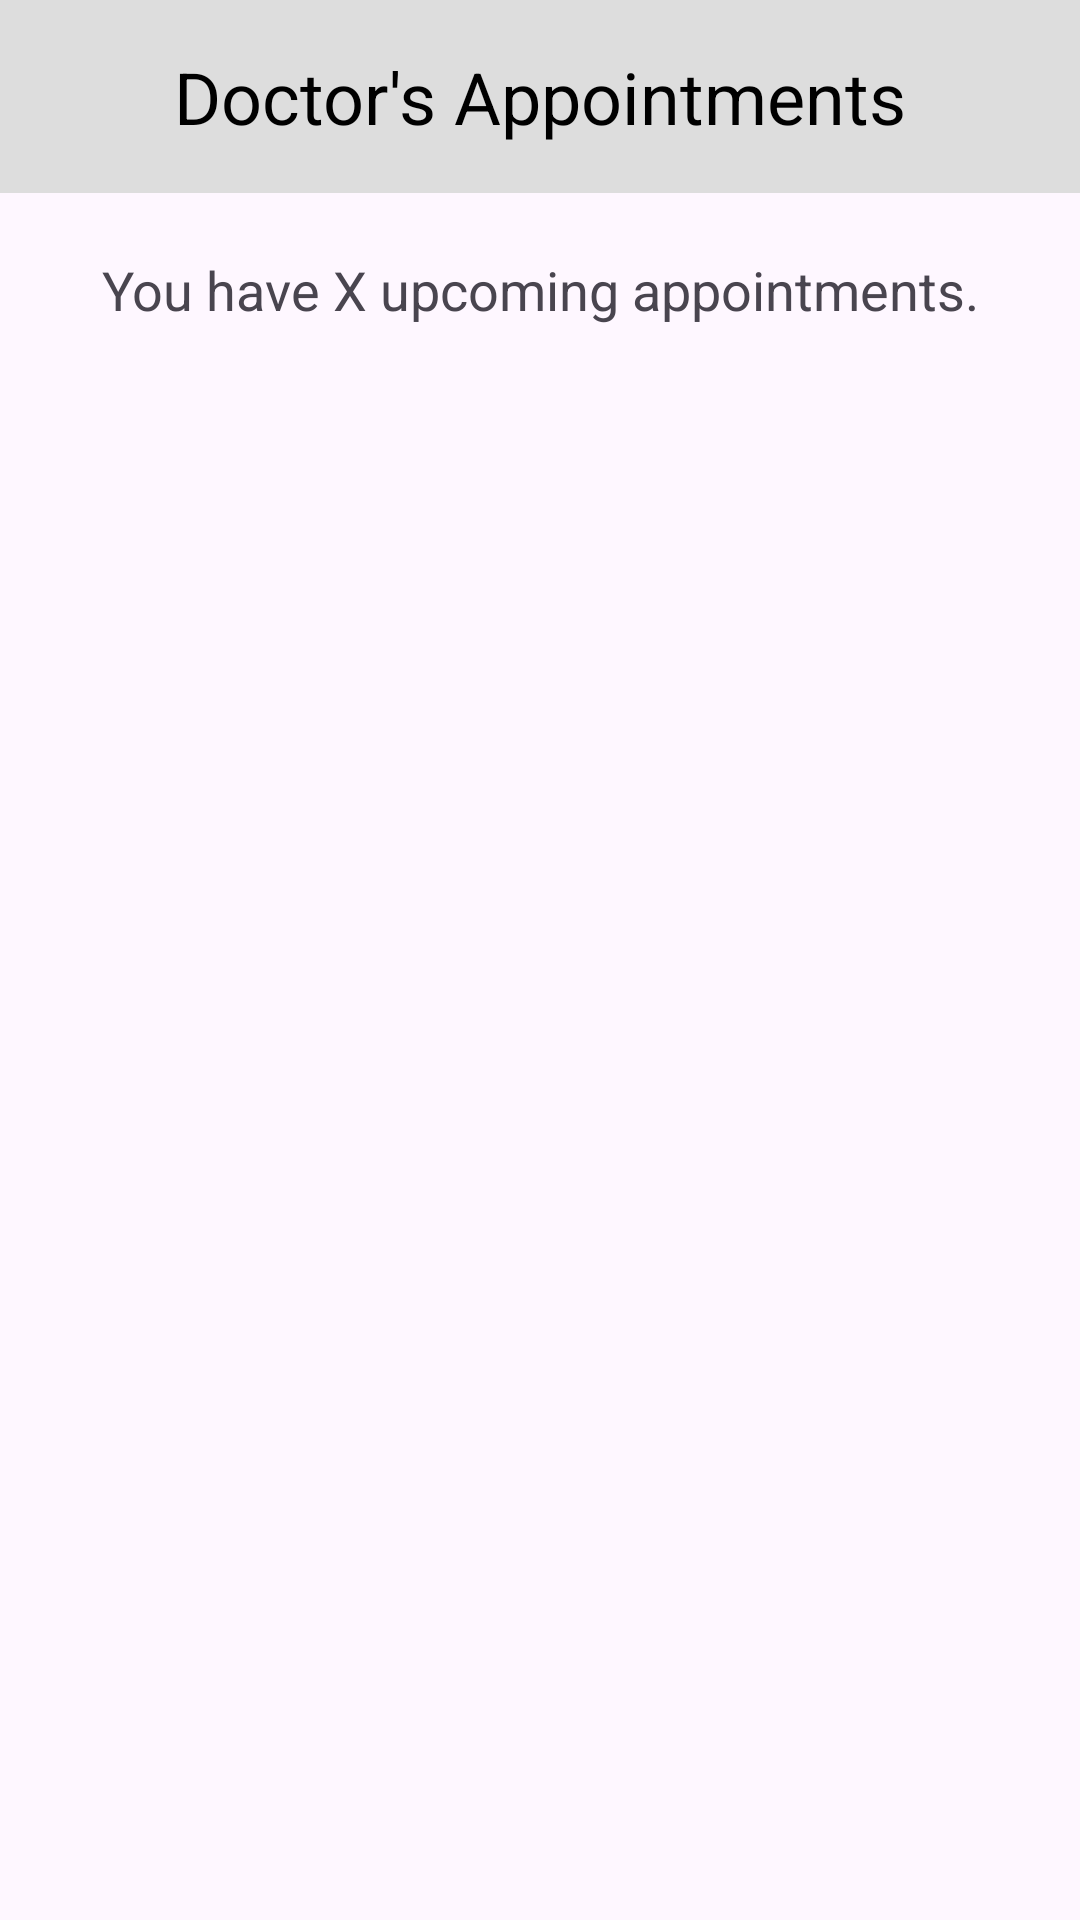

This screen was rendered from an Android layout file. Write that file and the resources it references.
<!-- AndroidManifest.xml: application theme Theme.PregnancyPalApp2 -->
<!-- res/layout/activity_notifications.xml -->
<?xml version="1.0" encoding="utf-8"?>
<RelativeLayout xmlns:android="http://schemas.android.com/apk/res/android"
    xmlns:tools="http://schemas.android.com/tools"
    android:layout_width="match_parent"
    android:layout_height="match_parent"
    tools:context=".NotificationsActivity">

    
    <TextView
        android:id="@+id/tvHeader"
        android:layout_width="match_parent"
        android:layout_height="wrap_content"
        android:text="Doctor's Appointments"
        android:textSize="24sp"
        android:textColor="#000"
        android:gravity="center"
        android:background="#DDD"
        android:padding="16dp" />

    
    <TextView
        android:id="@+id/tvAppointmentCount"
        android:layout_width="match_parent"
        android:layout_height="wrap_content"
        android:layout_below="@id/tvHeader"
        android:text="You have X upcoming appointments."
        android:textSize="18sp"
        android:gravity="center"
        android:padding="20dp" />

</RelativeLayout>
<!-- resources referenced by this layout -->
<resources>
  <style name="Theme.PregnancyPalApp2" parent="Base.Theme.PregnancyPalApp2" />
  <style name="Base.Theme.PregnancyPalApp2" parent="Theme.Material3.DayNight.NoActionBar">
          
          
      </style>
</resources>
